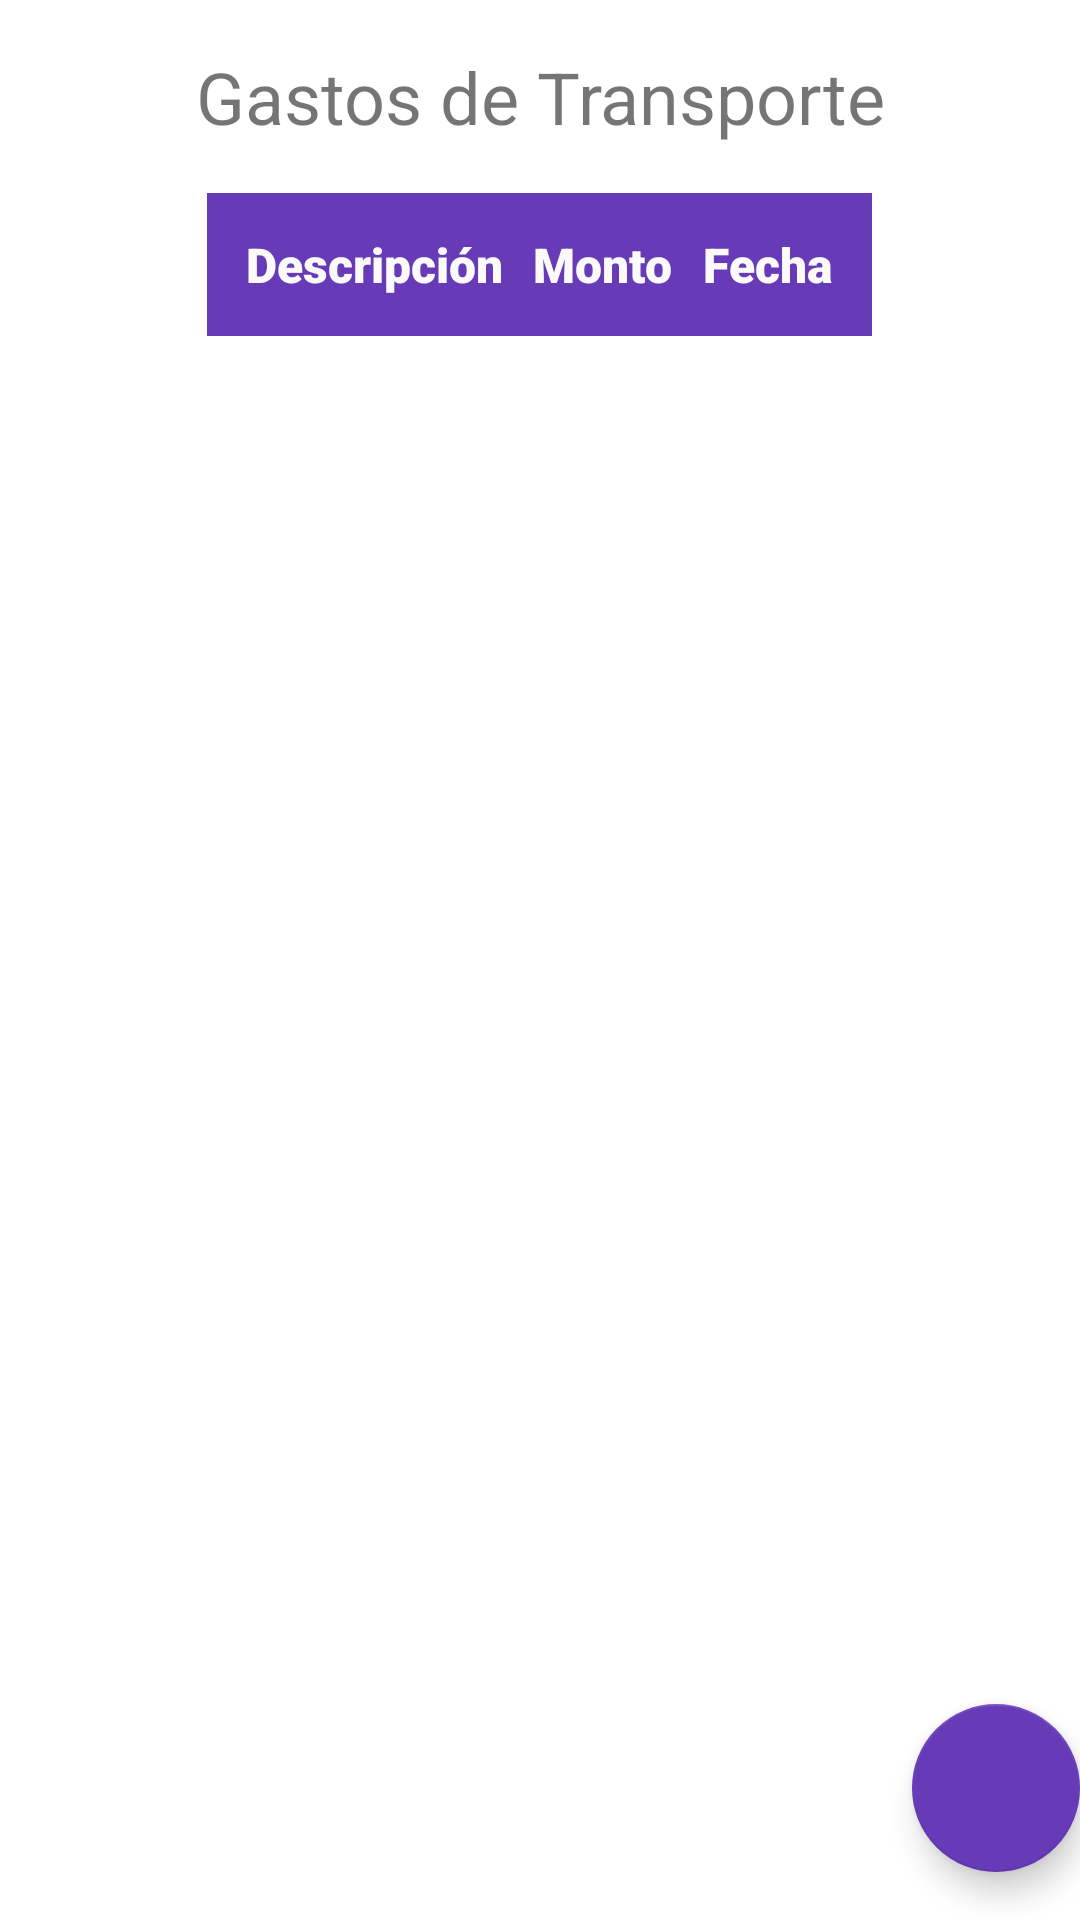

Layout XML and referenced resources for this Android screen:
<!-- AndroidManifest.xml: application theme Theme.ApplicationGastos -->
<!-- res/layout/fragment_transporte.xml -->
<?xml version="1.0" encoding="utf-8"?>
<FrameLayout xmlns:android="http://schemas.android.com/apk/res/android"
    xmlns:tools="http://schemas.android.com/tools"
    xmlns:app="http://schemas.android.com/apk/res-auto"
    android:layout_width="match_parent"
    android:layout_height="match_parent"
    tools:context=".ui.transporte.TransporteFragment">

    <LinearLayout
        android:layout_width="match_parent"
        android:layout_height="match_parent"
        android:orientation="vertical">

        <TextView
            android:id="@+id/tvTitle"
            android:layout_width="match_parent"
            android:layout_height="wrap_content"
            android:text="Gastos de Transporte"
            android:textSize="24sp"
            android:gravity="center"
            android:padding="16dp"/>

        <TableLayout
            android:id="@+id/table"
            android:layout_width="wrap_content"
            android:layout_height="wrap_content"
            android:layout_gravity="center_horizontal">

            <TableRow
                style="@style/TableHeaderStyle"
                >

                <TextView
                    style="@style/TableCellStyle"
                    android:layout_weight="1"
                    android:fontFamily="sans-serif-black"
                    android:scrollbarSize="10dp"
                    android:text="Descripción"
                    android:textColor="#FBFAFA"
                    android:textSize="16sp"
                    android:padding="5dp" />

                <TextView
                    android:id="@+id/description"
                    style="@style/TableCellStyle"
                    android:layout_weight="1"
                    android:fontFamily="sans-serif-black"
                    android:scrollbarSize="10dp"
                    android:text="Monto"
                    android:textColor="#FBFAFA"
                    android:textSize="16sp"
                    android:padding="5dp" />

                <TextView
                    style="@style/TableCellStyle"
                    android:layout_weight="1"
                    android:fontFamily="sans-serif-black"
                    android:scrollbarSize="10dp"
                    android:text="Fecha"
                    android:textColor="#FBFAFA"
                    android:textSize="16sp"
                    android:padding="5dp"/>
            </TableRow>

        </TableLayout>

    </LinearLayout>

    <com.google.android.material.floatingactionbutton.FloatingActionButton
        android:id="@+id/fab"
        android:layout_width="wrap_content"
        android:layout_height="wrap_content"
        android:layout_gravity="bottom|end"
        android:layout_marginEnd="@dimen/fab_margin"
        android:layout_marginBottom="16dp"
        app:backgroundTint="#673AB7"
        app:srcCompat="@drawable/add_32" />


</FrameLayout>
<!-- resources referenced by this layout -->
<resources>
  <style name="TableCellStyle">
          <item name="android:layout_width">wrap_content</item>
          <item name="android:layout_height">wrap_content</item>
          <item name="android:textColor">@color/colorPrimary</item>
          <item name="android:gravity">left</item>
          <item name="android:textStyle">bold</item>
  
      </style>
  <style name="TableHeaderStyle">
          <item name="android:background">@color/colorPrimary</item>
          <item name="android:textColor">#ffffff</item>
          <item name="android:textStyle">bold</item>
          <item name="android:padding">8dp</item>
  
      </style>
  <style name="Theme.ApplicationGastos" parent="Theme.MaterialComponents.DayNight.DarkActionBar">
          
          <item name="colorPrimary">@color/purple_500</item>
          <item name="colorPrimaryVariant">@color/purple_700</item>
          <item name="colorOnPrimary">@color/white</item>
          
          <item name="colorSecondary">@color/teal_200</item>
          <item name="colorSecondaryVariant">@color/teal_700</item>
          <item name="colorOnSecondary">@color/black</item>
          
          <item name="android:statusBarColor">?attr/colorPrimaryVariant</item>
          
      </style>
  <color name="colorPrimary">#673AB7</color>
  <color name="purple_500">#FF6200EE</color>
  <color name="purple_700">#FF3700B3</color>
  <color name="white">#FFFFFFFF</color>
  <color name="teal_200">#FF03DAC5</color>
  <color name="teal_700">#FF018786</color>
  <color name="black">#FBFBFB</color>
</resources>
